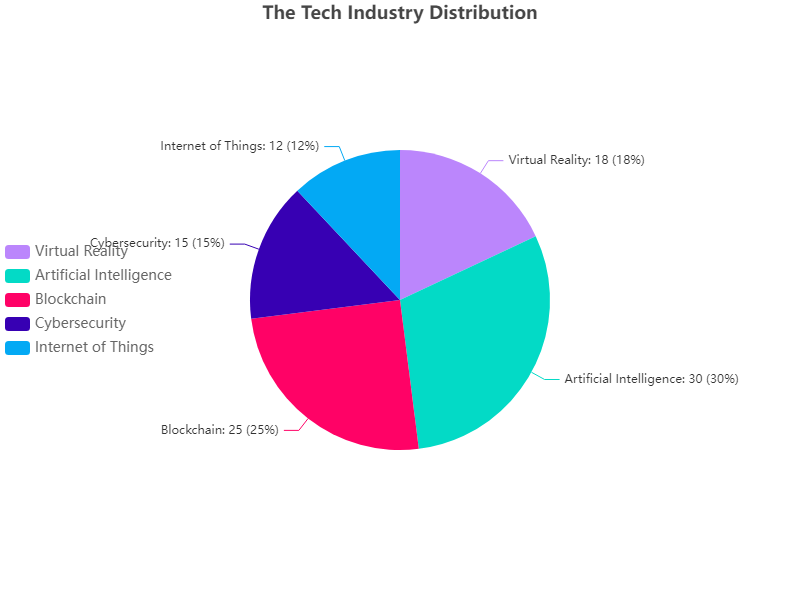

The table this chart was drawn from, first rows:
Category, Value
Virtual Reality, #BB86FC, 18
Artificial Intelligence, #03DAC6, 30
Blockchain, #FF0266, 25
Cybersecurity, #3700B3, 15
Internet of Things, #03A9F4, 12
